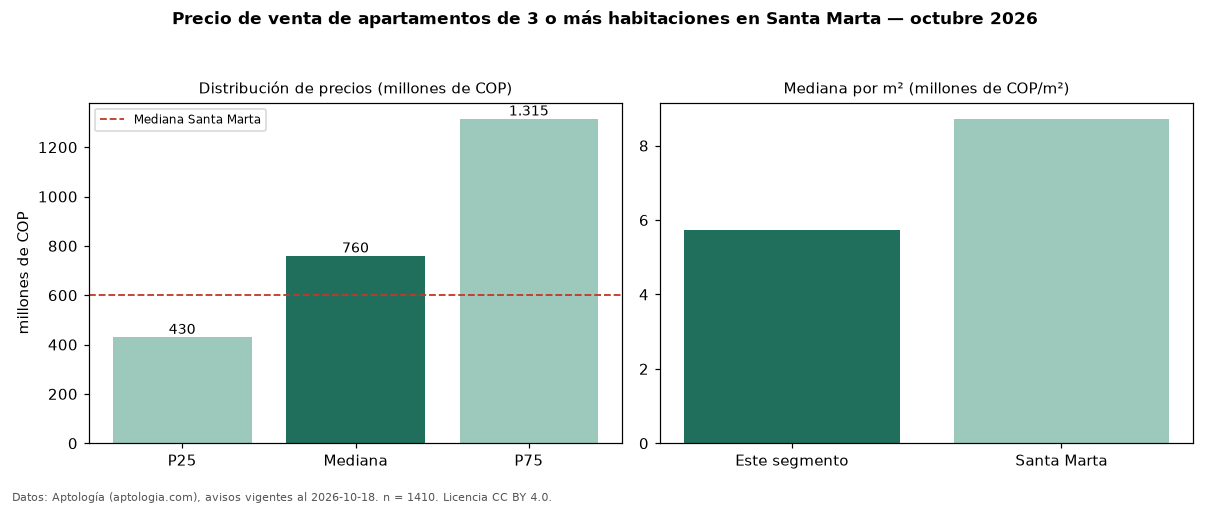

Data behind this chart, as committed beside it:
seccion, metrica, valor, moneda, n
precio, p25, 430000000, COP, 1410
precio, mediana, 760000000, COP, 1410
precio, p75, 1315000000, COP, 1410
precio, minimo, 150000000, COP, 1410
precio, maximo, 4200000000, COP, 1410
m2, mediana_precio_m2, 5729167, COP, 1347
m2, area_mediana_m2, 122.0, m2, 1347
admin, mediana_admin_mes, 750000, COP, 1150
banos, mediana_banos, 3.0, , 
parqueadero, pct_con_parqueadero, 90.8, %, 1323
estrato, estrato_mas_frecuente, 6, , 1384
habitaciones, 3+, 760000000, COP, 1410
ciudad, mediana_ciudad_referencia, 600000000, COP, 
ciudad, mediana_m2_ciudad, 8720930, COP, 
fuente, fecha_datos, 2026-10-18, , 
fuente, atribucion, https://www.aptologia.com/venta/santa-ma…, , 
fuente, licencia, CC BY 4.0, , 
